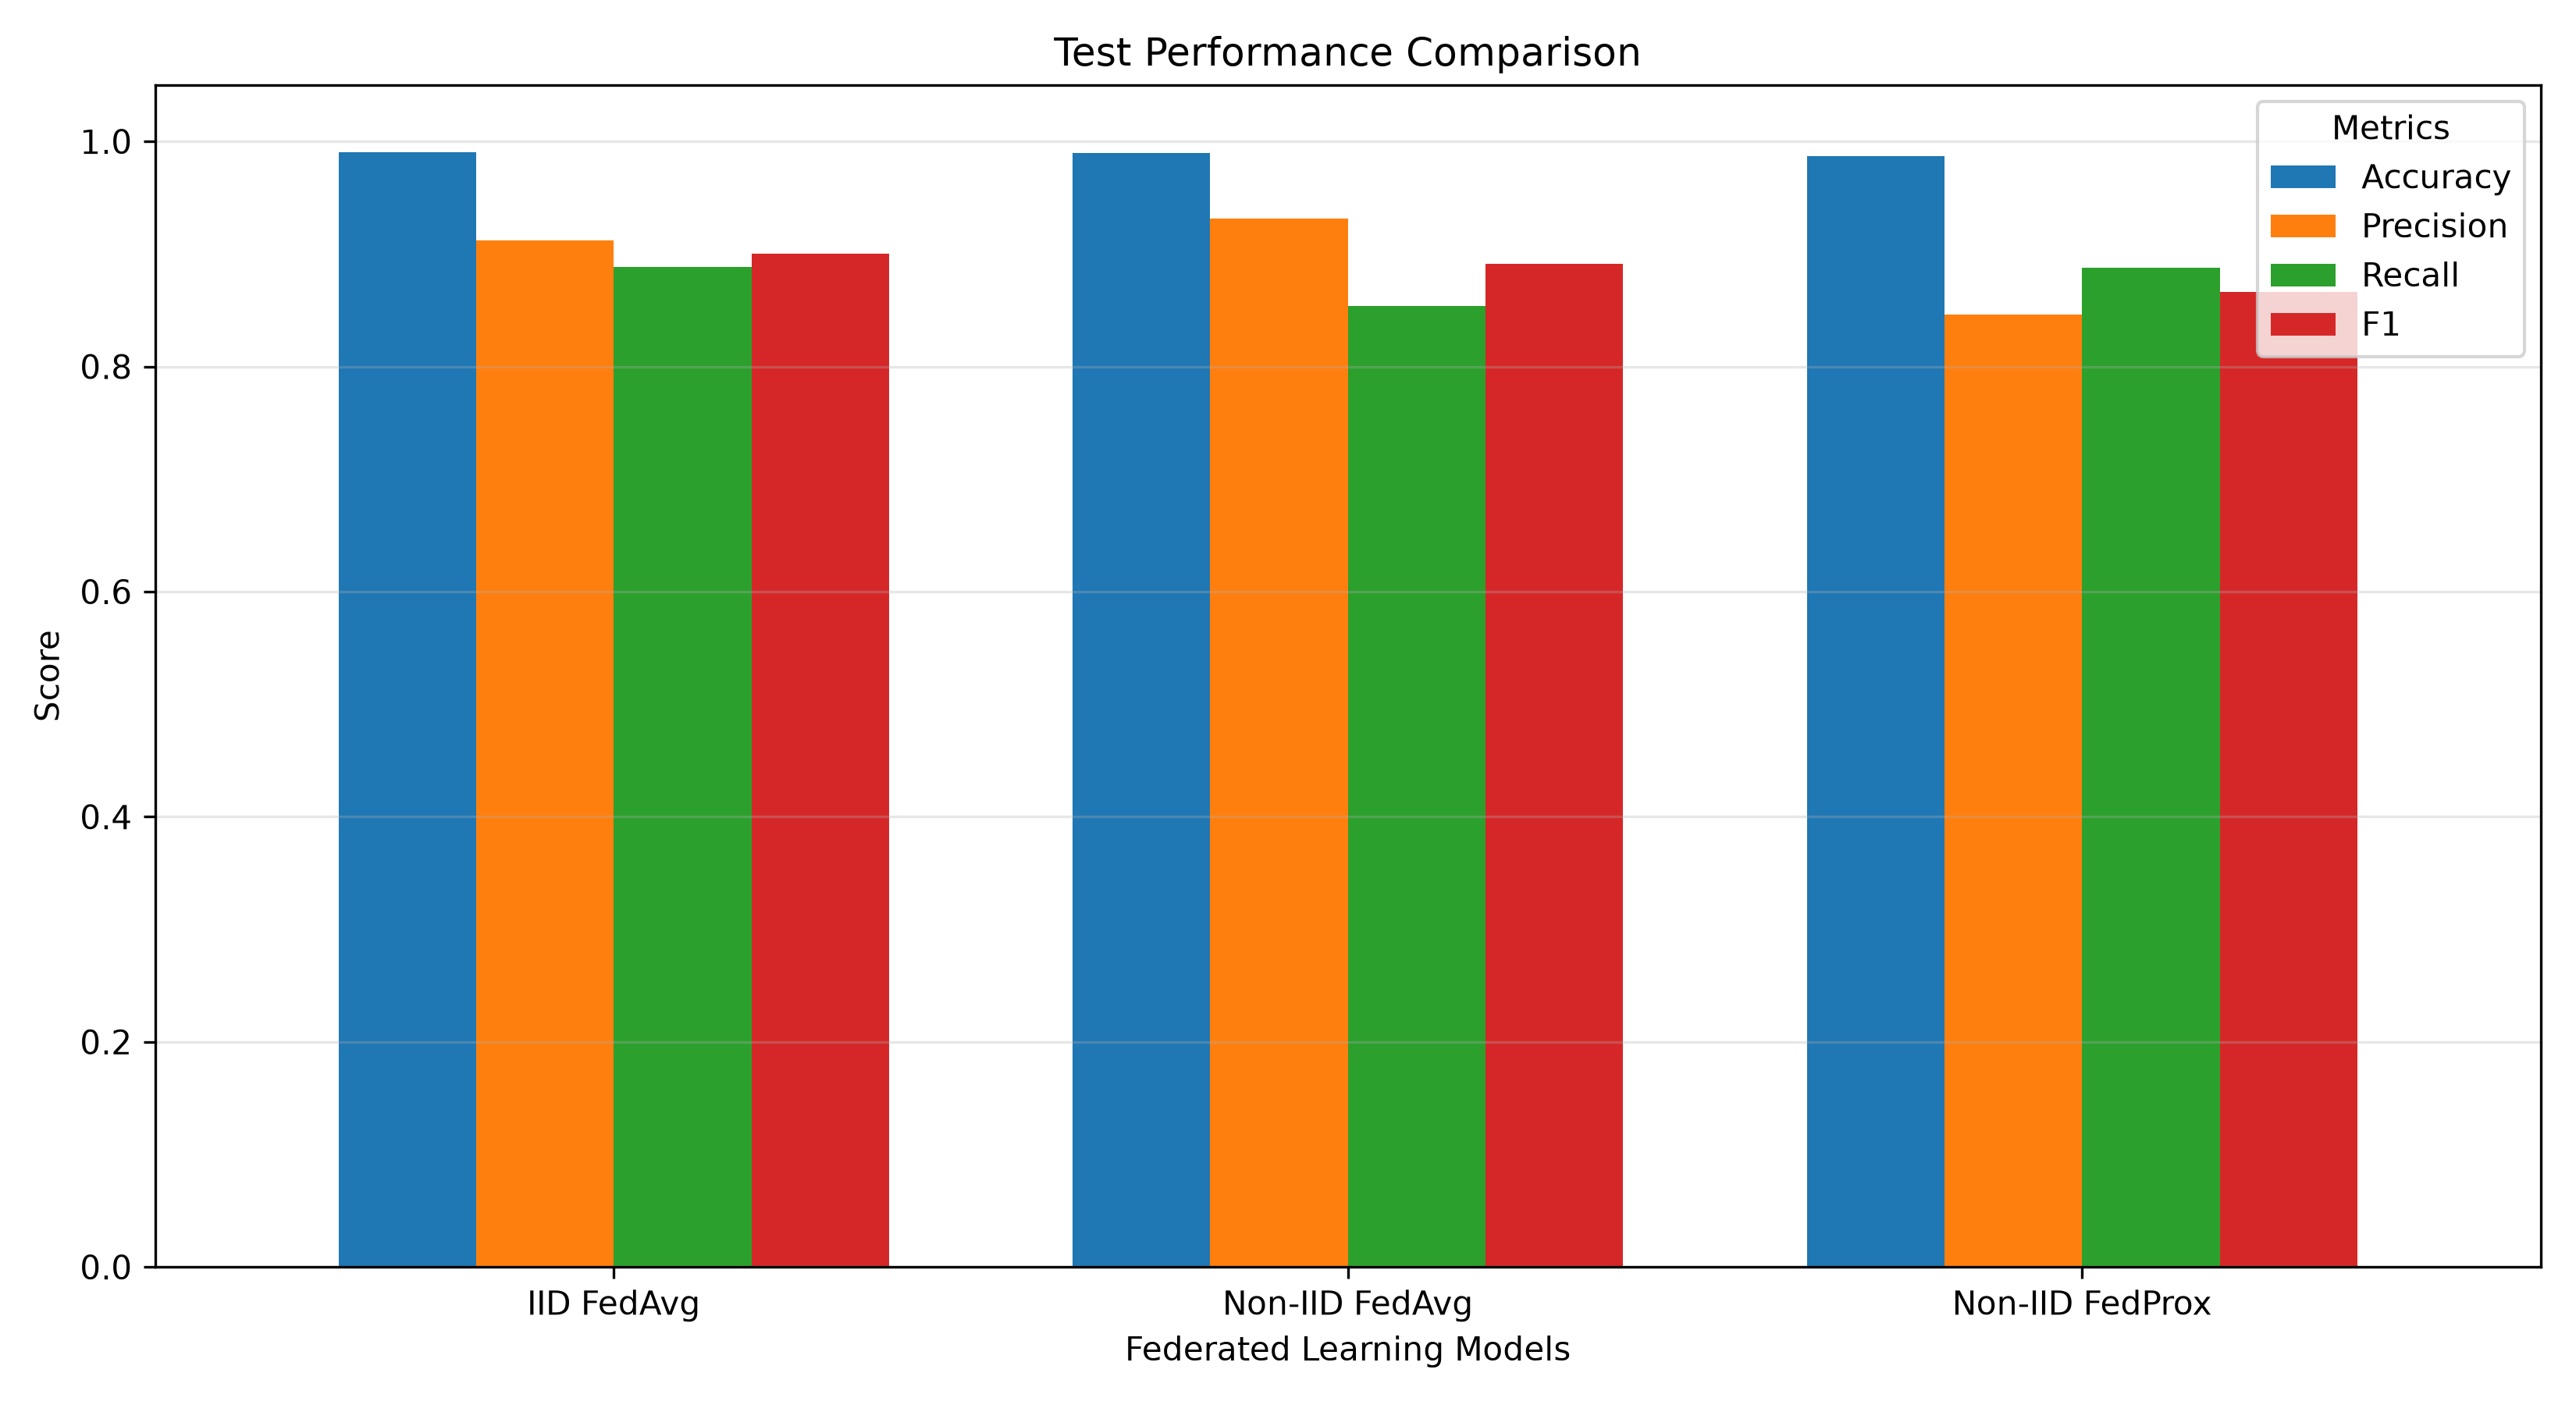

Values plotted in this chart, from the file beside it:
Model, Accuracy, Precision, Recall, F1
IID FedAvg, 0.9904, 0.912, 0.8887, 0.9002
Non-IID FedAvg, 0.9899, 0.9317, 0.8536, 0.8909
Non-IID FedProx, 0.9867, 0.8462, 0.8879, 0.8666
